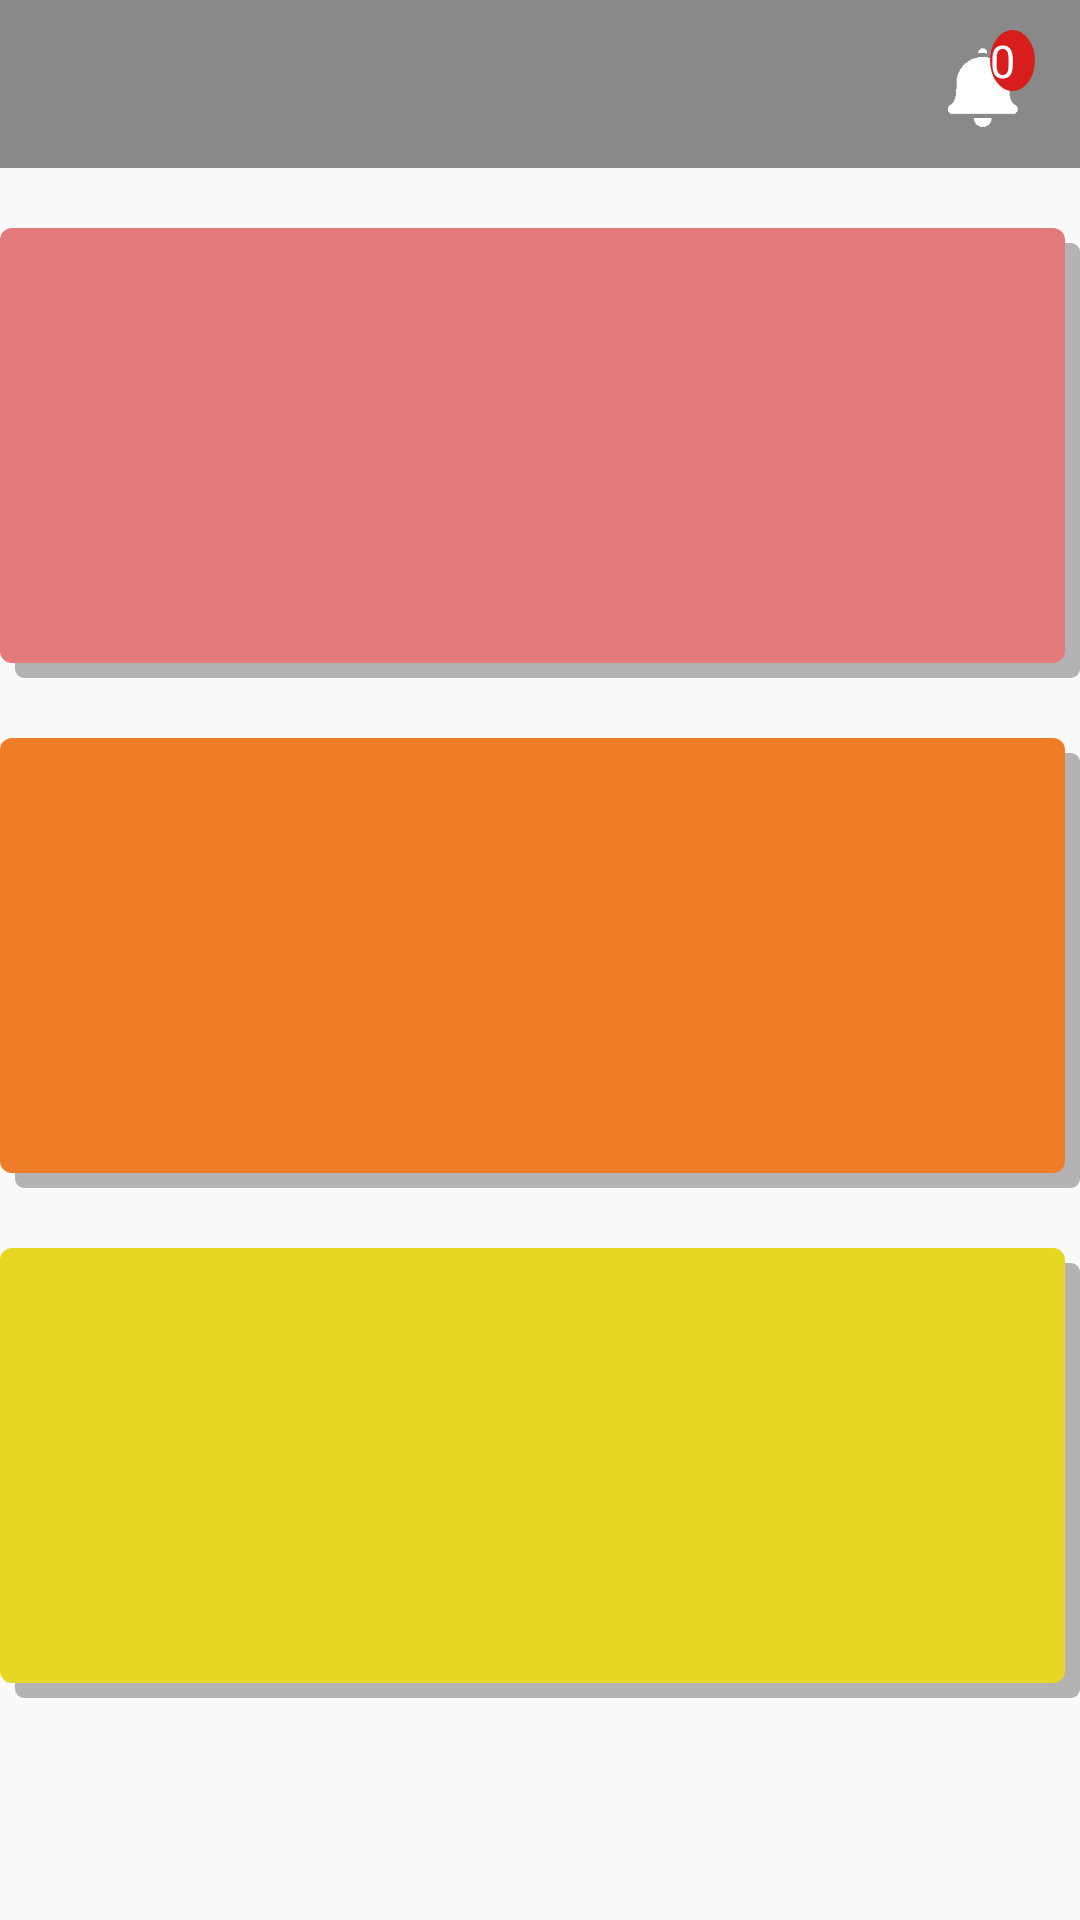

Produce the Android XML layout that renders to this screen, including the resource entries it uses.
<!-- AndroidManifest.xml: activity theme AppTheme.NoActionBar -->
<!-- res/layout/activity_main.xml -->
<?xml version="1.0" encoding="utf-8"?>
<android.support.v4.widget.DrawerLayout xmlns:android="http://schemas.android.com/apk/res/android"
    xmlns:tools="http://schemas.android.com/tools"
    android:id="@+id/activity_main"
    android:layout_width="match_parent"
    android:layout_height="match_parent"

    tools:context="com.aman.taskmonkey.MainActivity">

    <include layout="@layout/app_bar"
        android:layout_width="match_parent"
        android:layout_height="?attr/actionBarSize"
        android:layout_alignParentTop="true"/>

    <RelativeLayout
        android:layout_width="match_parent"
        android:layout_height="match_parent"
        android:layout_marginTop="?attr/actionBarSize"
        android:id="@+id/mainData">





        <LinearLayout
            android:layout_width="match_parent"
            android:layout_height="match_parent"
            android:layout_alignParentStart="true"

            android:orientation="vertical">

            <ListView
                android:id="@+id/highPriority"
                android:layout_width="match_parent"
                android:layout_height="150dp"
                android:layout_marginTop="20dp"
                android:background="@drawable/highpriority"


                />

            <ListView
                android:id="@+id/mediumPriority"
                android:layout_width="match_parent"
                android:layout_height="150dp"
                android:layout_marginTop="20dp"
                android:background="@drawable/mediumpriority" />

            <ListView

                android:id="@+id/lowPriority"
                android:layout_width="match_parent"
                android:layout_height="150dp"
                android:layout_marginTop="20dp"
                android:background="@drawable/lowpriority" />


        </LinearLayout>
    </RelativeLayout>
    <RelativeLayout
        android:layout_width="fill_parent"
        android:layout_height="match_parent"
        android:layout_gravity="start"
        android:id="@+id/nav_menu">
        <include layout="@layout/navigation_menu"

            android:layout_width="match_parent"
            android:layout_height="match_parent"
            />
    </RelativeLayout>



</android.support.v4.widget.DrawerLayout>
<!-- res/layout/app_bar.xml (included above) -->
<?xml version="1.0" encoding="utf-8"?>
<RelativeLayout xmlns:android="http://schemas.android.com/apk/res/android"
    android:layout_width="match_parent"
    android:layout_height="match_parent">

    <android.support.v7.widget.Toolbar

        android:layout_width="match_parent"  android:layout_height="?attr/actionBarSize"
        android:background="#898989"
        android:id="@+id/toolbar">

        <RelativeLayout
            android:layout_width="match_parent"
            android:layout_height="match_parent">

            <ImageButton
                android:layout_width="wrap_content"
                android:layout_height="?attr/actionBarSize"
                android:src="@drawable/ic_action_name"
                android:background="#00000000"
                android:layout_alignParentLeft="true"
                android:id="@+id/drawer"/>

           <ImageView
               android:id="@+id/notificationImage"
               android:layout_width="35dp"
               android:layout_height="?attr/actionBarSize"
               android:layout_alignParentRight="true"
               android:src="@drawable/notification"
               android:paddingRight="5dp"
               android:layout_marginRight="10dp"/>

            <TextView
                android:id="@+id/notificatioinNumber"
                android:layout_width="wrap_content"
                android:layout_height="wrap_content"
                android:text="0"
                android:textColor="#ffffff"
                android:layout_alignRight="@id/notificationImage"
                android:layout_marginRight="5dp"
                android:layout_marginTop="10dp"
                android:background="@drawable/roundednotificationtext"
                android:textSize="15sp"
                android:textAlignment="center"/>



        </RelativeLayout>


    </android.support.v7.widget.Toolbar>
</RelativeLayout>
<!-- res/layout/navigation_menu.xml (included above) -->
<?xml version="1.0" encoding="utf-8"?>
<RelativeLayout xmlns:android="http://schemas.android.com/apk/res/android"
    xmlns:app="http://schemas.android.com/apk/res-auto"
    android:layout_width="match_parent"
    android:layout_height="match_parent"
    android:orientation="vertical"
    android:background="#273fad">


    <ImageView
        android:id="@+id/logoHere"
        android:layout_width="150dp"
        android:layout_height="150dp"
        android:layout_centerHorizontal="true"
        android:layout_marginTop="100dp"
        android:src="@drawable/check2"
        app:srcCompat="@drawable/check2" />


    <TextView
        android:id="@+id/taskMonkey"
        android:textColor="#ffffff"
        android:layout_width="wrap_content"
        android:layout_height="wrap_content"
        android:layout_below="@id/logoHere"
        android:layout_centerHorizontal="true"
        android:layout_marginTop="10dp"
        android:text="Task Sahayak"
        android:textSize="30sp" />


    <TextView
        android:id="@+id/Home"
        android:textColor="#ffffff"
        android:layout_width="wrap_content"
        android:layout_height="wrap_content"
        android:layout_below="@id/taskMonkey"
        android:layout_centerHorizontal="true"
        android:layout_marginTop="30dp"
        android:text="Home"
        android:textSize="25sp" />

    <TextView
        android:id="@+id/overDue"
        android:textColor="#ffffff"
        android:layout_width="wrap_content"
        android:layout_height="wrap_content"
        android:layout_below="@id/Home"
        android:layout_centerHorizontal="true"
        android:layout_marginTop="20dp"
        android:text="Overdue"
        android:textSize="25sp" />

    <TextView
        android:id="@+id/CompletedButton"
        android:textColor="#ffffff"
        android:layout_width="wrap_content"
        android:layout_height="wrap_content"
        android:layout_marginTop="20dp"
        android:text="Completed"
        android:textSize="25sp"
        android:layout_below="@+id/overDue"
        android:layout_centerHorizontal="true" />

</RelativeLayout>
<!-- resources referenced by this layout -->
<resources>
  <!-- drawable check2: png bitmap (drawable-hdpi, 908095 bytes) -->
  <!-- drawable highpriority (drawable) -->
  <?xml version="1.0" encoding="utf-8"?>
  <selector xmlns:android="http://schemas.android.com/apk/res/android">
      <item>
          <layer-list>
              <item android:left="5dp" android:top="5dp">
                  <shape>
                      <corners android:radius="3dp" />
                      <solid android:color="#806f6f6f" />
                  </shape>
              </item>
              <item android:bottom="5dp" android:left="0dp" android:right="5dp">
                  <shape>
                      <solid android:color="#e37b7b" />
  
                      <corners android:radius="4dp" />
                      <padding android:bottom="10dp" android:left="10dp"
                          android:right="10dp" android:top="10dp" />
                  </shape>
              </item>
          </layer-list>
      </item>
  </selector>
  <!-- drawable lowpriority (drawable) -->
  <?xml version="1.0" encoding="utf-8"?>
  <selector xmlns:android="http://schemas.android.com/apk/res/android">
  
  
      <item>
          <layer-list>
              <item android:left="5dp" android:top="5dp">
                  <shape>
                      <corners android:radius="3dp" />
                      <solid android:color="#806f6f6f" />
                  </shape>
              </item>
              <item android:bottom="5dp" android:left="0dp" android:right="5dp">
                  <shape>
                      <solid android:color="#e7d725" />
  
                      <corners android:radius="4dp" />
                      <padding android:bottom="10dp" android:left="10dp"
                          android:right="10dp" android:top="10dp" />
                  </shape>
              </item>
          </layer-list>
      </item>
  
  </selector>
  <!-- drawable mediumpriority (drawable) -->
  <?xml version="1.0" encoding="utf-8"?>
  <selector xmlns:android="http://schemas.android.com/apk/res/android">
  
      <item>
          <layer-list>
              <item android:left="5dp" android:top="5dp">
                  <shape>
                      <corners android:radius="3dp" />
                      <solid android:color="#806f6f6f" />
                  </shape>
              </item>
              <item android:bottom="5dp" android:left="0dp" android:right="5dp">
                  <shape>
                      <solid android:color="#ef7c27" />
  
                      <corners android:radius="4dp" />
                      <padding android:bottom="10dp" android:left="10dp"
                          android:right="10dp" android:top="10dp" />
                  </shape>
              </item>
          </layer-list>
      </item>
  
  </selector>
  <!-- drawable notification: png bitmap (drawable, 16758 bytes) -->
  <!-- drawable roundednotificationtext (drawable) -->
  <?xml version="1.0" encoding="utf-8"?>
  <shape xmlns:android="http://schemas.android.com/apk/res/android"
      android:shape="oval">
      <solid android:color="#d81d1d"/>
      <size
          android:width="15dp"
          android:height="15dp"
  />
  </shape>
  <style name="AppTheme.NoActionBar">
      <item name="windowActionBar">false</item>
      <item name="windowNoTitle">true</item>
  </style>
</resources>
